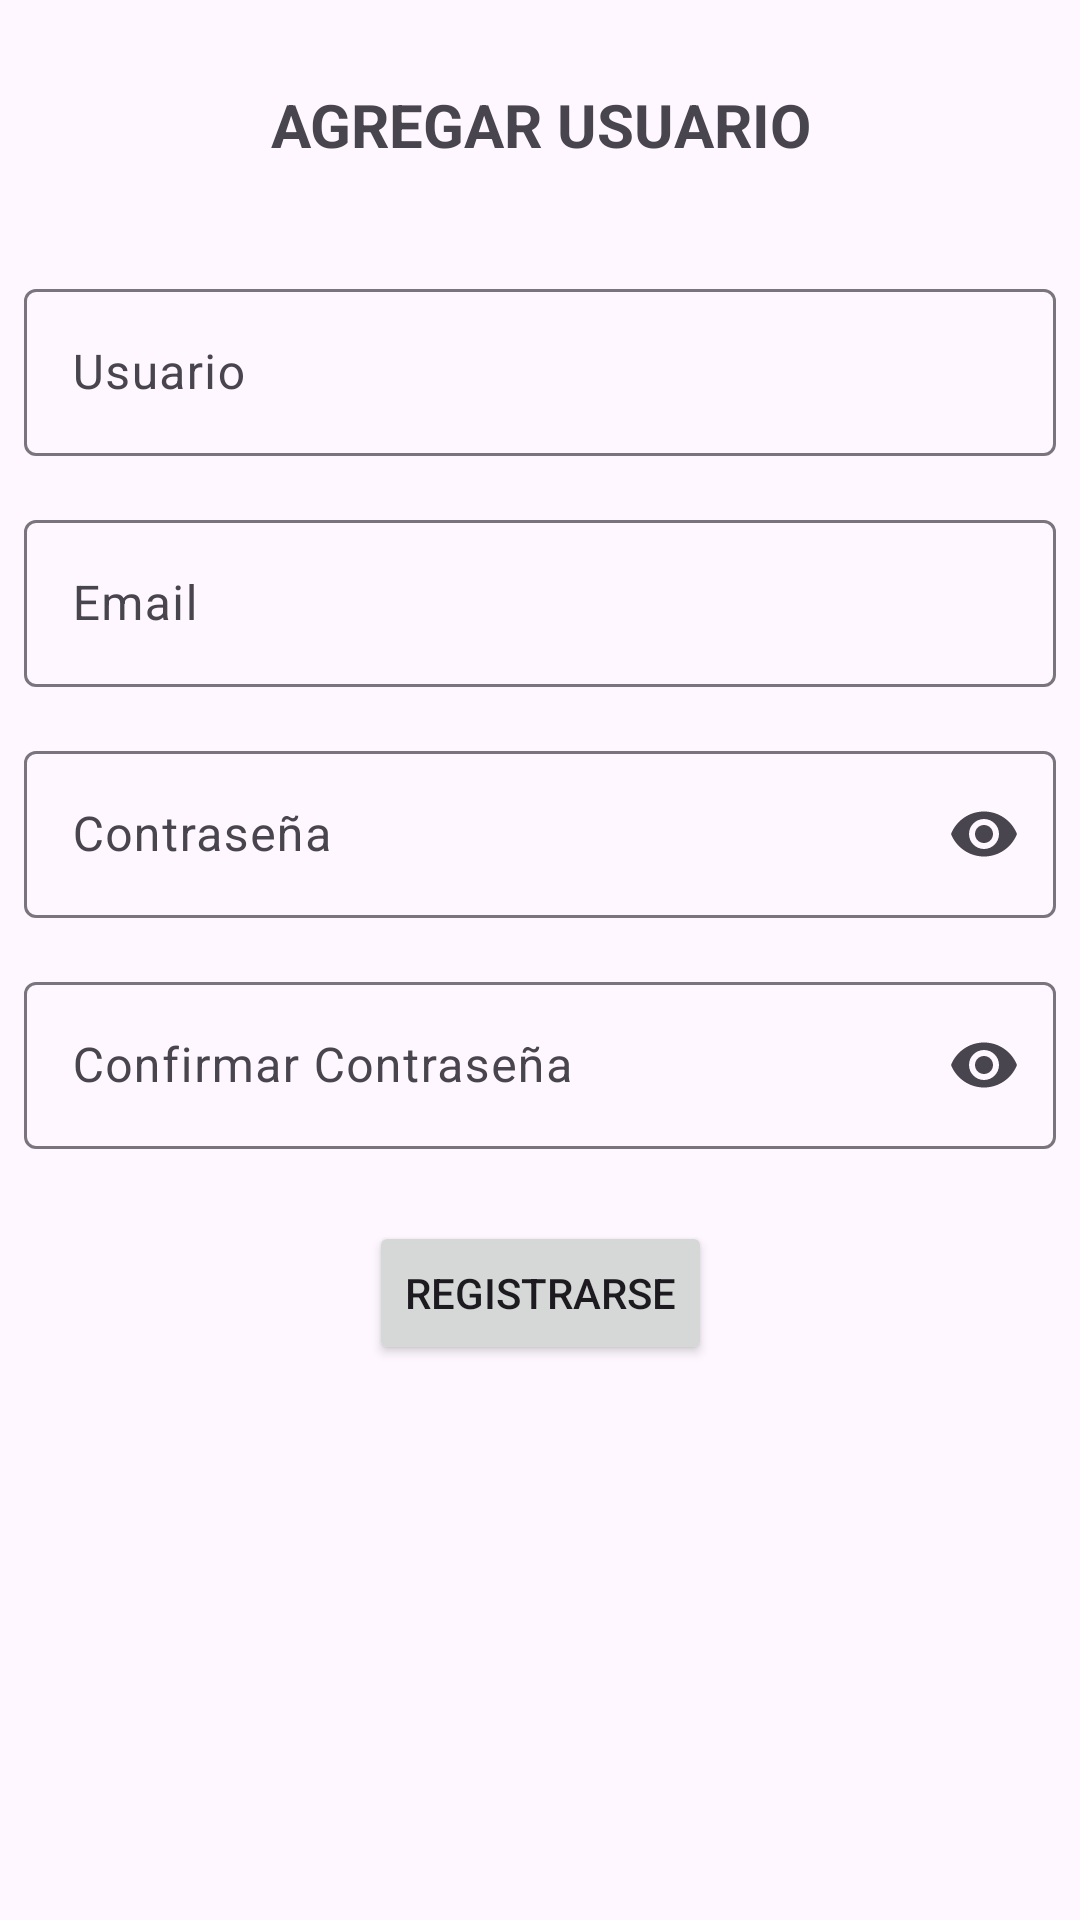

Write the Android layout XML for this screen, with the resource values it uses.
<!-- AndroidManifest.xml: application theme Theme.SeguimientoPelículas -->
<!-- res/layout/fragment_register_form.xml -->
<androidx.constraintlayout.widget.ConstraintLayout
    xmlns:android="http://schemas.android.com/apk/res/android"
    xmlns:app="http://schemas.android.com/apk/res-auto"
    android:id="@+id/registerFormFragment"
    android:layout_width="match_parent"
    android:layout_height="match_parent"
    android:padding="8dp">

    
    <TextView
        android:id="@+id/title"
        android:layout_width="match_parent"
        android:layout_height="wrap_content"
        android:text="@string/title_register"
        android:textSize="20sp"
        android:textStyle="bold"
        android:gravity="center"
        android:padding="20dp"
        app:layout_constraintTop_toTopOf="parent"
        app:layout_constraintStart_toStartOf="parent"
        app:layout_constraintEnd_toEndOf="parent" />

    
    <com.google.android.material.textfield.TextInputLayout
        android:id="@+id/usernameLabel"
        android:layout_width="match_parent"
        android:layout_height="wrap_content"
        android:hint="@string/username"
        app:layout_constraintTop_toBottomOf="@id/title"
        app:layout_constraintStart_toStartOf="parent"
        app:layout_constraintEnd_toEndOf="parent"
        android:layout_marginTop="16dp">

        <com.google.android.material.textfield.TextInputEditText
            android:id="@+id/username"
            android:layout_width="match_parent"
            android:layout_height="wrap_content"
            android:inputType="text" />
    </com.google.android.material.textfield.TextInputLayout>

    
    <com.google.android.material.textfield.TextInputLayout
        android:id="@+id/emailLabel"
        android:layout_width="match_parent"
        android:layout_height="wrap_content"
        android:hint="@string/email"
        app:layout_constraintTop_toBottomOf="@id/usernameLabel"
        app:layout_constraintStart_toStartOf="parent"
        app:layout_constraintEnd_toEndOf="parent"
        android:layout_marginTop="16dp">

        <com.google.android.material.textfield.TextInputEditText
            android:id="@+id/email"
            android:layout_width="match_parent"
            android:layout_height="wrap_content"
            android:inputType="textEmailAddress" />
    </com.google.android.material.textfield.TextInputLayout>

    
    <com.google.android.material.textfield.TextInputLayout
        android:id="@+id/passwordLabel"
        android:layout_width="match_parent"
        android:layout_height="wrap_content"
        android:hint="@string/password"
        app:endIconMode="password_toggle"
        app:layout_constraintTop_toBottomOf="@id/emailLabel"
        app:layout_constraintStart_toStartOf="parent"
        app:layout_constraintEnd_toEndOf="parent"
        android:layout_marginTop="16dp">

        <com.google.android.material.textfield.TextInputEditText
            android:id="@+id/password"
            android:layout_width="match_parent"
            android:layout_height="wrap_content"
            android:inputType="textPassword" />
    </com.google.android.material.textfield.TextInputLayout>

    
    <com.google.android.material.textfield.TextInputLayout
        android:id="@+id/confirmPasswordLabel"
        android:layout_width="match_parent"
        android:layout_height="wrap_content"
        android:hint="@string/confirm_password"
        app:endIconMode="password_toggle"
        app:layout_constraintTop_toBottomOf="@id/passwordLabel"
        app:layout_constraintStart_toStartOf="parent"
        app:layout_constraintEnd_toEndOf="parent"
        android:layout_marginTop="16dp">

        <com.google.android.material.textfield.TextInputEditText
            android:id="@+id/confirmPassword"
            android:layout_width="match_parent"
            android:layout_height="wrap_content"
            android:inputType="textPassword" />
    </com.google.android.material.textfield.TextInputLayout>

    
    <Button
        android:id="@+id/regButton"
        android:layout_width="wrap_content"
        android:layout_height="wrap_content"
        android:text="@string/register"
        app:layout_constraintTop_toBottomOf="@id/confirmPasswordLabel"
        app:layout_constraintStart_toStartOf="parent"
        app:layout_constraintEnd_toEndOf="parent"
        android:layout_marginTop="24dp" />

    
    <TextView
        android:id="@+id/tv_message"
        android:layout_width="match_parent"
        android:layout_height="wrap_content"
        android:textColor="#FF0000"
        android:visibility="gone"
        android:text="@string/error_message"
        app:layout_constraintTop_toBottomOf="@id/regButton"
        app:layout_constraintStart_toStartOf="parent"
        app:layout_constraintEnd_toEndOf="parent"
        android:layout_marginTop="16dp" />

</androidx.constraintlayout.widget.ConstraintLayout>
<!-- resources referenced by this layout -->
<resources>
  <string name="confirm_password">Confirmar Contraseña</string>
  <string name="email">Email</string>
  <string name="error_message">Mensaje de error</string>
  <string name="password">Contraseña</string>
  <string name="register">Registrarse</string>
  <string name="title_register">AGREGAR USUARIO</string>
  <string name="username">Usuario</string>
  <style name="Theme.SeguimientoPelículas" parent="Base.Theme.SeguimientoPelículas" />
  <style name="Base.Theme.SeguimientoPelículas" parent="Theme.Material3.DayNight.NoActionBar">
          
          
      </style>
</resources>
